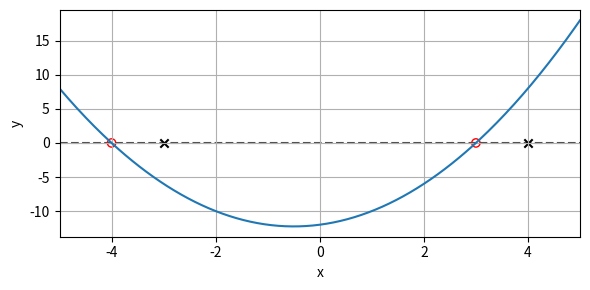

Recreate this plot in Python.
"""Practice understanding of function handles.

Use scipy.optimize.fsolve to find the closest root of a function.
"""
import matplotlib.pyplot as plt
import numpy as np
import scipy as sp
import scipy.optimize as spo
from scipy.optimize import fsolve
# TODO! Add an import statement so you can use fsolve


def eval_quadratic(x, a, b, c):
    """Evaluate f(x) = a*x^2 + b*x + c."""

    return a * x**2 + b * x + c


def plot_quadratic(a, b, c, xplot=np.linspace(-5, 5, 301)):
    """Plot a quadratic function."""
    fig, ax = plt.subplots(figsize=(6, 3))  # initialize figure
    yplot = eval_quadratic(xplot, a, b, c)  # define y-values to plot
    ax.plot(xplot, yplot)  # plot the quadratic function
    ax.plot(xplot, np.zeros_like(xplot), '--', c='0.3', zorder=0)  # plot a zero-line
    ax.set(xlim=xplot[[0, -1]], xlabel='x', ylabel='y')  # add labels
    ax.grid()  # add a grid
    fig.tight_layout()  # rescale axes in figure to look nice
    return fig, ax


if __name__ == '__main__':
    # define constants for parabola coefficients and initial guess
    A, B, C = 1, 1, -12
    X0 = [-3, 4]
    # TODO! Define a constant "X0" with the initial guess

    # plot the parabola and initial guess as an x

    fig, ax = plot_quadratic(A, B, C)
    ax.scatter(x=X0, y=[0,0], c='black', marker='x') # plot initial guess as black "x"
    # TODO! Add the initial guess to the plot as a black "x"

    # call fsolve to find the closest root, add to plot as red circle
    result = sp.optimize.fsolve(eval_quadratic, X0, args=(A, B, C))
    ax.scatter(x=result, y=[0,0], edgecolor='r', facecolor='none', marker='o')
    # TODO! Call fsolve using the necessary arguments and keyword arguments
    # TODO! Add the found root to the plot as a red circle with a see-through center

    plt.show()
